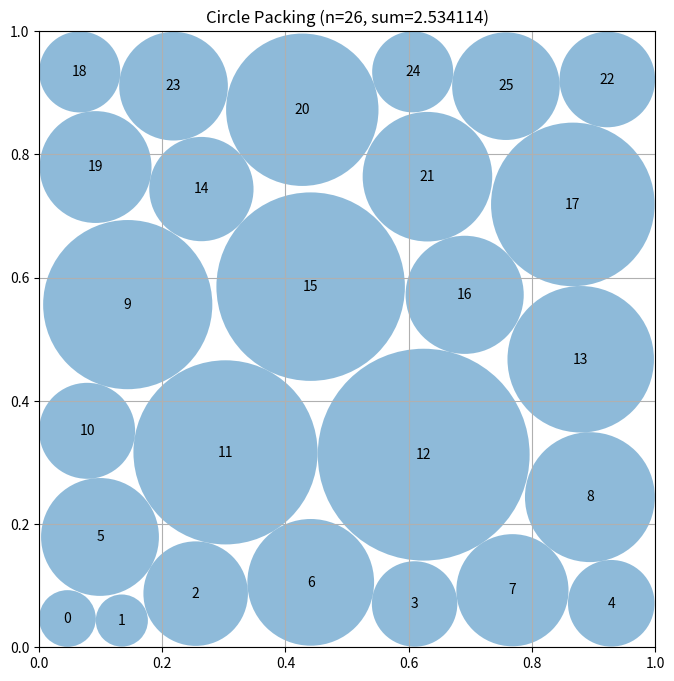

Here is the Python script that generated this plot:
# EVOLVE-BLOCK-START
"""Joint optimization using scipy trust-constr with LP refinement"""
import numpy as np
from scipy.optimize import minimize, LinearConstraint, NonlinearConstraint, linprog


def construct_packing():
    """
    Joint optimization of positions and radii using trust-constr method.
    Variables: 52 position vars + 26 radius vars = 78 total.
    Nonlinear constraints: dist(i,j) >= ri + rj for all pairs.
    Linear constraints: ri <= min(xi, yi, 1-xi, 1-yi) for boundaries.
    LP refinement ensures optimal radii for final positions.
    """
    n = 26
    best_positions, best_radii, best_sum = None, None, 0
    
    for trial in range(3):
        x0 = generate_initial_config(n, trial)
        positions, _ = optimize_trust_constr(x0, n)
        radii = solve_radii_lp(positions)
        current_sum = np.sum(radii)
        
        if current_sum > best_sum:
            best_positions, best_radii, best_sum = positions.copy(), radii.copy(), current_sum
    
    return best_positions, best_radii, best_sum


def generate_initial_config(n, trial):
    """Generate initial configuration from hexagonal pattern."""
    positions = hexagonal_positions(n)
    if trial > 0:
        positions += np.random.randn(n, 2) * 0.02 * trial
        positions = np.clip(positions, 0.12, 0.88)
    radii = np.ones(n) * 0.095
    return np.concatenate([positions.flatten(), radii])


def hexagonal_positions(n):
    """Generate hexagonal lattice positions for 26 circles."""
    r_base, centers = 0.095, []
    dx, dy = 2.0 * r_base, r_base * np.sqrt(3)
    rows = [(5, 0), (4, 1), (5, 0), (4, 1), (5, 0), (3, 1)]
    y_start = (1.0 - (len(rows)-1)*dy - 2*r_base) / 2 + r_base
    
    for row_idx, (count, x_mult) in enumerate(rows):
        y = y_start + row_idx * dy
        row_width = 2 * r_base * (count - 1) if count > 1 else 0
        x_start = (1.0 - row_width) / 2 + x_mult * r_base
        for col in range(count):
            centers.append([x_start + col * dx, y])
    
    return np.array(centers[:n])


def optimize_trust_constr(x0, n):
    """Trust-constr optimization with nonlinear constraints."""
    def objective(x):
        return -np.sum(x[52:])
    
    def objective_grad(x):
        grad = np.zeros(78)
        grad[52:] = -1.0
        return grad
    
    def constraints_fun(x):
        pos = x[:52].reshape(n, 2)
        rad = x[52:]
        return np.array([np.linalg.norm(pos[i] - pos[j]) - rad[i] - rad[j]
                        for i in range(n) for j in range(i+1, n)])
    
    def constraints_jac(x):
        pos = x[:52].reshape(n, 2)
        nc = n * (n - 1) // 2
        jac = np.zeros((nc, 78))
        idx = 0
        for i in range(n):
            for j in range(i+1, n):
                diff = pos[i] - pos[j]
                d = np.linalg.norm(diff)
                if d > 1e-10:
                    u = diff / d
                    jac[idx, 2*i:2*i+2] = u
                    jac[idx, 2*j:2*j+2] = -u
                jac[idx, 52+i] = jac[idx, 52+j] = -1.0
                idx += 1
        return jac
    
    nlc = NonlinearConstraint(constraints_fun, lb=0.0, ub=np.inf, jac=constraints_jac)
    
    # Linear constraints: ri <= xi, ri <= yi, ri + xi <= 1, ri + yi <= 1
    A, b_u = np.zeros((4*n, 78)), np.zeros(4*n)
    for i in range(n):
        A[4*i, 52+i], A[4*i, 2*i] = 1.0, -1.0
        A[4*i+1, 52+i], A[4*i+1, 2*i+1] = 1.0, -1.0
        A[4*i+2, 52+i], A[4*i+2, 2*i], b_u[4*i+2] = 1.0, 1.0, 1.0
        A[4*i+3, 52+i], A[4*i+3, 2*i+1], b_u[4*i+3] = 1.0, 1.0, 1.0
    
    lc = LinearConstraint(A, lb=-np.inf, ub=b_u)
    bounds = [(0.01, 0.99)] * 52 + [(0.01, 0.49)] * 26
    
    result = minimize(objective, x0, method='trust-constr',
                     jac=objective_grad, constraints=[nlc, lc],
                     bounds=bounds, options={'maxiter': 100, 'xtol': 1e-6, 'gtol': 1e-6})
    
    return result.x[:52].reshape(n, 2), result.x[52:]


def solve_radii_lp(centers):
    """Solve LP for optimal radii given fixed positions."""
    n = len(centers)
    c = -np.ones(n)
    A_list, b_list = [], []
    
    for i in range(n):
        for j in range(i+1, n):
            row = np.zeros(n)
            row[i], row[j] = 1.0, 1.0
            A_list.append(row)
            b_list.append(np.linalg.norm(centers[i] - centers[j]))
    
    for i in range(n):
        row = np.zeros(n)
        row[i] = 1.0
        A_list.append(row)
        b_list.append(min(centers[i, 0], centers[i, 1], 1-centers[i, 0], 1-centers[i, 1]))
    
    result = linprog(c, A_ub=np.array(A_list), b_ub=np.array(b_list),
                    bounds=[(0, None)]*n, method='highs')
    return result.x if result.success else np.zeros(n)


# EVOLVE-BLOCK-END


# This part remains fixed (not evolved)
def run_packing():
    """Run the circle packing constructor for n=26"""
    centers, radii, sum_radii = construct_packing()
    return centers, radii, sum_radii


def visualize(centers, radii):
    """
    Visualize the circle packing

    Args:
        centers: np.array of shape (n, 2) with (x, y) coordinates
        radii: np.array of shape (n) with radius of each circle
    """
    import matplotlib.pyplot as plt
    from matplotlib.patches import Circle

    fig, ax = plt.subplots(figsize=(8, 8))

    # Draw unit square
    ax.set_xlim(0, 1)
    ax.set_ylim(0, 1)
    ax.set_aspect("equal")
    ax.grid(True)

    # Draw circles
    for i, (center, radius) in enumerate(zip(centers, radii)):
        circle = Circle(center, radius, alpha=0.5)
        ax.add_patch(circle)
        ax.text(center[0], center[1], str(i), ha="center", va="center")

    plt.title(f"Circle Packing (n={len(centers)}, sum={sum(radii):.6f})")
    plt.show()


if __name__ == "__main__":
    centers, radii, sum_radii = run_packing()
    print(f"Sum of radii: {sum_radii}")
    # AlphaEvolve improved this to 2.635

    # Uncomment to visualize:
    visualize(centers, radii)
